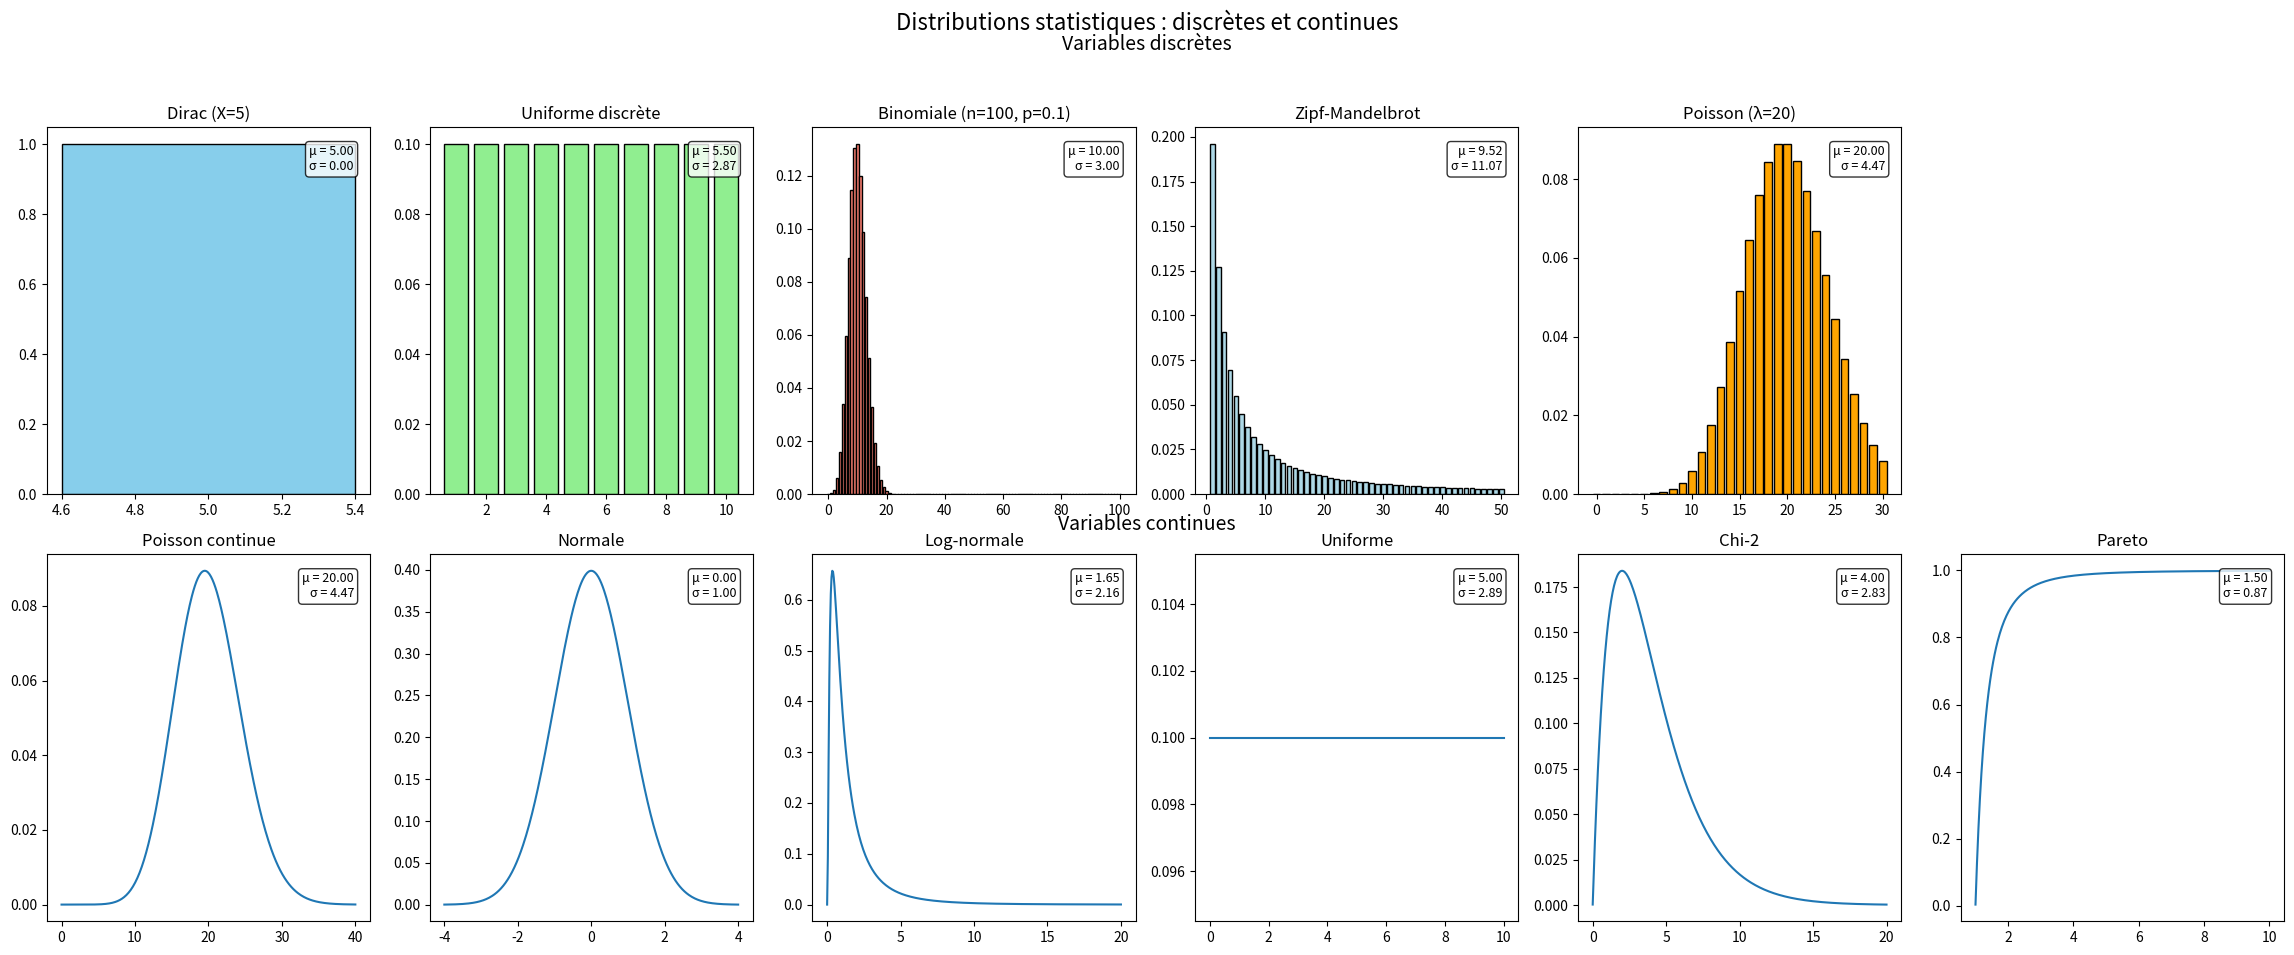

Write the Python code that produced this figure.
#coding:utf8

"""
Notes :
- revoir la mise en forme (taille)
- revoir le nom des axes etc 
- vérifier que les images sont cohérente
- uniformiser la distribution sur un nombre ??
- relire le code pour le comprendre
"""

import numpy as np
import matplotlib.pyplot as plt
from scipy.stats import randint, binom, poisson, norm, lognorm, uniform, chi2, pareto
from scipy.special import gamma

# ============================================================
# Fonctions moyenne et écart-type
# ============================================================

def moyenne_ecart_type_dirac(valeur):
    return valeur, 0.0

def moyenne_ecart_type_uniforme_discrete(a, b):
    moyenne = (a + b) / 2
    variance = ((b - a + 1) ** 2 - 1) / 12
    return moyenne, np.sqrt(variance)

def moyenne_ecart_type_binomiale(n, p):
    return n * p, np.sqrt(n * p * (1 - p))

def moyenne_ecart_type_poisson(lambda_):
    return lambda_, np.sqrt(lambda_)

def moyenne_ecart_type_zipf_mandelbrot(s, q, N):
    k = np.arange(1, N + 1)
    pk = 1 / (k + q) ** s
    pk = pk / np.sum(pk)
    moyenne = np.sum(k * pk)
    variance = np.sum(k**2 * pk) - moyenne**2
    return moyenne, np.sqrt(variance)

def moyenne_ecart_type_poisson_continue(lambda_):
    return lambda_, np.sqrt(lambda_)

def moyenne_ecart_type_normale(mu, sigma):
    return mu, sigma

def moyenne_ecart_type_lognormale(mu, sigma):
    moyenne = np.exp(mu + sigma**2 / 2)
    ecart_type = np.sqrt((np.exp(sigma**2) - 1) * np.exp(2*mu + sigma**2))
    return moyenne, ecart_type

def moyenne_ecart_type_uniforme_continue(a, b):
    return (a + b) / 2, (b - a) / np.sqrt(12)

def moyenne_ecart_type_chi2(k):
    return k, np.sqrt(2 * k)

def moyenne_ecart_type_pareto(a, xm=1):
    if a <= 1:
        return np.nan, np.nan
    if a <= 2:
        return a * xm / (a - 1), np.nan
    moyenne = a * xm / (a - 1)
    ecart_type = np.sqrt(a * xm**2 / ((a - 1)**2 * (a - 2)))
    return moyenne, ecart_type

# ============================================================
# Fonction d'affichage μ / σ
# ============================================================

def afficher_stats(ax, moyenne, ecart_type):
    texte = f"μ = {moyenne:.2f}\nσ = {ecart_type:.2f}"
    ax.text(
        0.95, 0.95, texte,
        transform=ax.transAxes,
        ha="right", va="top",
        fontsize=9,
        bbox=dict(boxstyle="round", facecolor="white", alpha=0.8)
    )

# ============================================================
# Figure et axes (2 lignes, 6 colonnes)
# ============================================================

fig, axes = plt.subplots(2, 6, figsize=(24, 10))
fig.suptitle("Distributions statistiques : discrètes et continues", fontsize=16, y=0.97)
axes = axes.flatten()

# ============================================================
# Ligne 1 : Variables discrètes
# ============================================================

fig.text(0.5, 0.93, "Variables discrètes", ha='center', fontsize=14)

# Dirac
val_dirac = 5
axes[0].bar([val_dirac], [1.0], color='skyblue', edgecolor='black')
axes[0].set_title("Dirac (X=5)")
m, s = moyenne_ecart_type_dirac(val_dirac)
afficher_stats(axes[0], m, s)

# Uniforme discrète
x = np.arange(1, 11)
y = randint(1, 11).pmf(x)
axes[1].bar(x, y, color='lightgreen', edgecolor='black')
axes[1].set_title("Uniforme discrète")
m, s = moyenne_ecart_type_uniforme_discrete(1, 10)
afficher_stats(axes[1], m, s)

# Binomiale
n, p = 100, 0.1
x = np.arange(0, n + 1)
y = binom.pmf(x, n, p)
axes[2].bar(x, y, color='salmon', edgecolor='black')
axes[2].set_title("Binomiale (n=100, p=0.1)")
m, s = moyenne_ecart_type_binomiale(n, p)
afficher_stats(axes[2], m, s)

# Zipf-Mandelbrot
s_z, q, N = 1.5, 2, 50
k = np.arange(1, N + 1)
pk = 1 / (k + q) ** s_z
pk = pk / np.sum(pk)
axes[3].bar(k, pk, color='lightblue', edgecolor='black')
axes[3].set_title("Zipf-Mandelbrot")
m, s = moyenne_ecart_type_zipf_mandelbrot(s_z, q, N)
afficher_stats(axes[3], m, s)

# Poisson discrète
lam = 20
x = np.arange(0, 31)
y = poisson.pmf(x, mu=lam)
axes[4].bar(x, y, color='orange', edgecolor='black')
axes[4].set_title("Poisson (λ=20)")
m, s = moyenne_ecart_type_poisson(lam)
afficher_stats(axes[4], m, s)

axes[5].axis("off")

# ============================================================
# Ligne 2 : Variables continues
# ============================================================

fig.text(0.5, 0.45, "Variables continues", ha='center', fontsize=14)

# Poisson continue
mu = 20
x = np.linspace(0, 40, 400)
y = (mu**x / gamma(x + 1)) * np.exp(-mu)
axes[6].plot(x, y)
axes[6].set_title("Poisson continue")
m, s = moyenne_ecart_type_poisson_continue(mu)
afficher_stats(axes[6], m, s)

# Normale
mu, sigma = 0, 1
x = np.linspace(-4, 4, 400)
y = norm.pdf(x, mu, sigma)
axes[7].plot(x, y)
axes[7].set_title("Normale")
m, s = moyenne_ecart_type_normale(mu, sigma)
afficher_stats(axes[7], m, s)

# Log-normale
x = np.linspace(0.001, 20, 400)
y = lognorm.pdf(x, sigma, scale=np.exp(mu))
axes[8].plot(x, y)
axes[8].set_title("Log-normale")
m, s = moyenne_ecart_type_lognormale(mu, sigma)
afficher_stats(axes[8], m, s)

# Uniforme continue
a, b = 0, 10
x = np.linspace(a, b, 400)
y = uniform.pdf(x, loc=a, scale=b - a)
axes[9].plot(x, y)
axes[9].set_title("Uniforme")
m, s = moyenne_ecart_type_uniforme_continue(a, b)
afficher_stats(axes[9], m, s)

# Chi-2
k = 4
x = np.linspace(0.001, 20, 400)
y = chi2.pdf(x, df=k)
axes[10].plot(x, y)
axes[10].set_title("Chi-2")
m, s = moyenne_ecart_type_chi2(k)
afficher_stats(axes[10], m, s)

# Pareto (CDF)
a = 3
x = np.linspace(1.001, 10, 400)
y = pareto.cdf(x, b=a)
axes[11].plot(x, y)
axes[11].set_title("Pareto")
m, s = moyenne_ecart_type_pareto(a)
afficher_stats(axes[11], m, s)

# ============================================================
# Ajustements finaux
# ============================================================

plt.tight_layout(rect=[0.02, 0.02, 0.98, 0.93])
plt.savefig("graphiques_seance_4", dpi=300)
